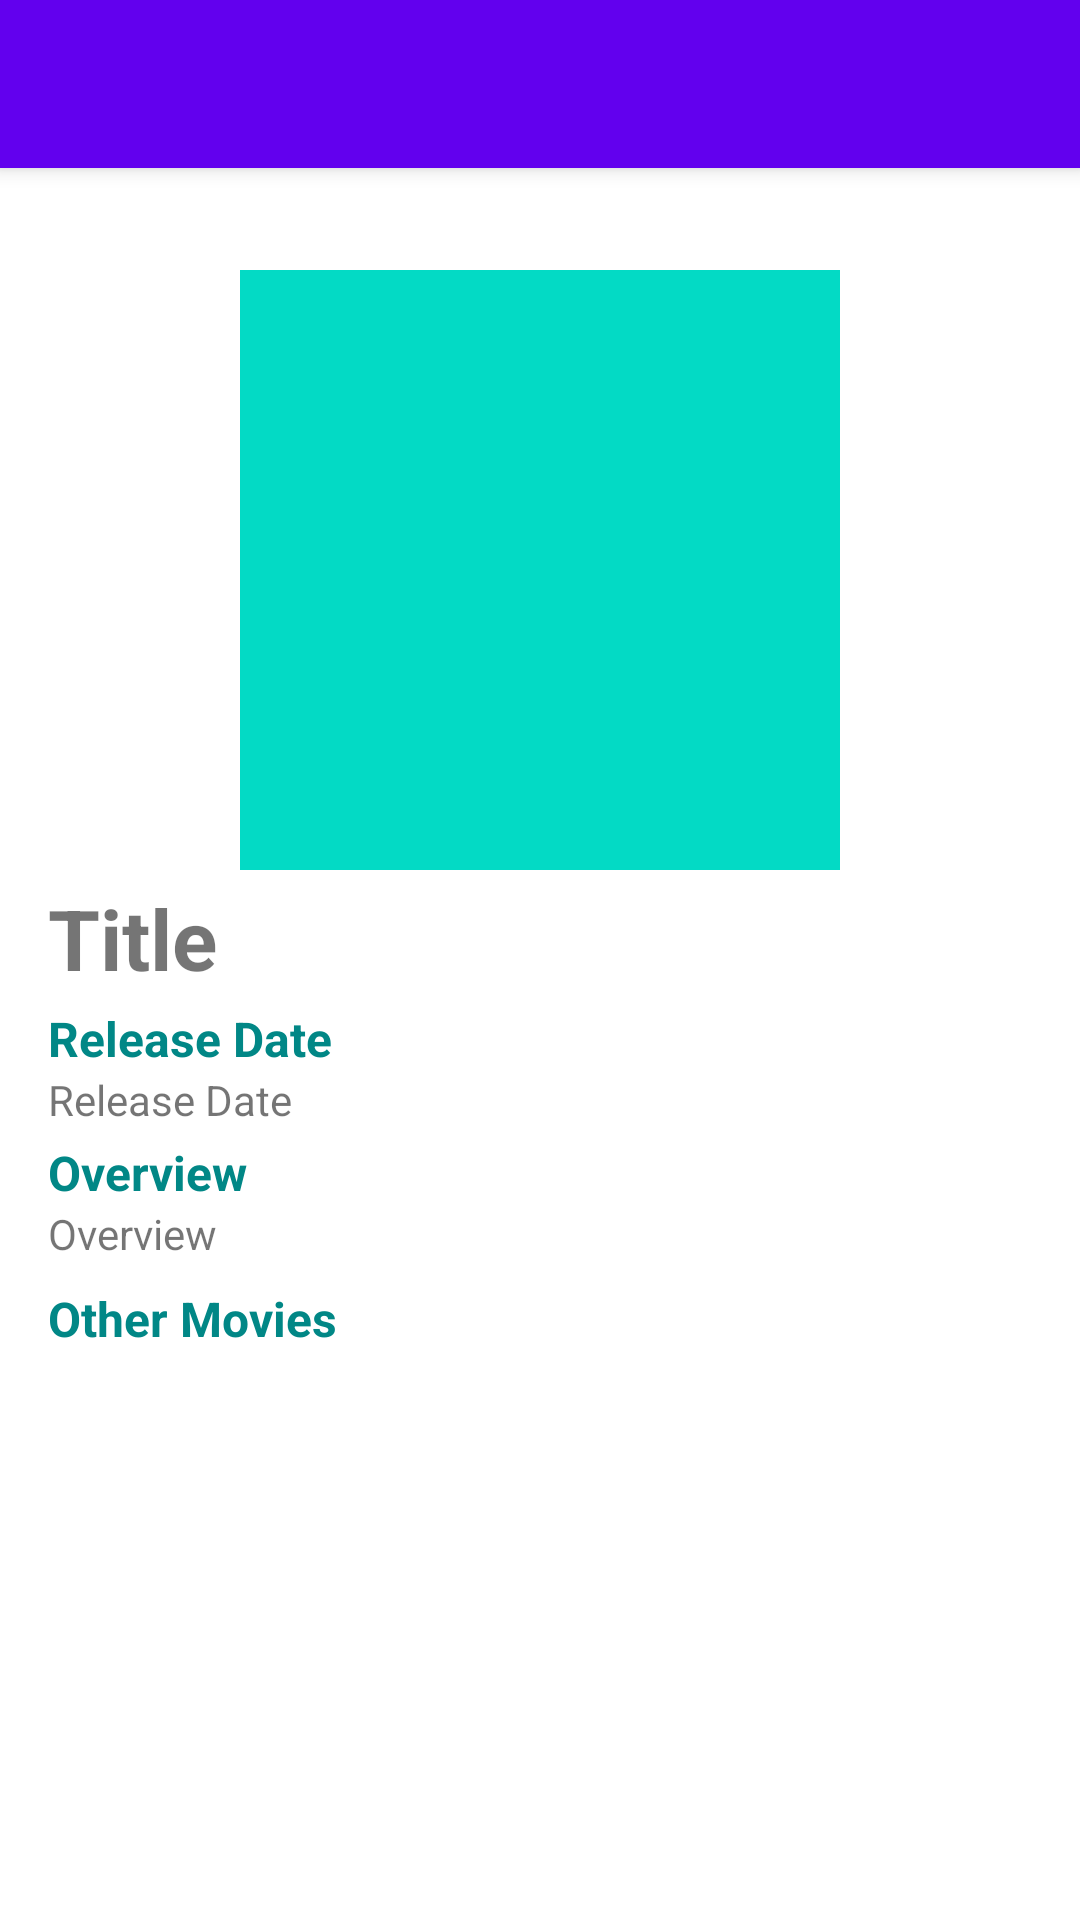

Here is an Android app screen rendered from its layout file. Give the layout XML and the strings, colors and styles it references.
<!-- AndroidManifest.xml: activity theme Theme.DicodingMovie.NoActionBar -->
<!-- res/layout/activity_detail_movie.xml -->
<?xml version="1.0" encoding="utf-8"?>
<androidx.coordinatorlayout.widget.CoordinatorLayout xmlns:android="http://schemas.android.com/apk/res/android"
    xmlns:app="http://schemas.android.com/apk/res-auto"
    android:layout_width="match_parent"
    android:layout_height="match_parent">

    <com.google.android.material.appbar.AppBarLayout
        android:layout_width="match_parent"
        android:layout_height="wrap_content"
        android:theme="@style/ThemeOverlay.MaterialComponents.Dark.ActionBar">

        <androidx.appcompat.widget.Toolbar
            android:id="@+id/toolbar"
            android:layout_width="match_parent"
            android:layout_height="?attr/actionBarSize"
            android:background="?attr/colorPrimary"
            app:popupTheme="@style/ThemeOverlay.MaterialComponents.Light" />

    </com.google.android.material.appbar.AppBarLayout>

    <androidx.core.widget.NestedScrollView
        android:layout_width="match_parent"
        android:layout_height="match_parent"
        app:layout_behavior="@string/appbar_scrolling_view_behavior">
        <include android:id="@+id/detail_movie" layout="@layout/content_detail_movie" />
    </androidx.core.widget.NestedScrollView>

</androidx.coordinatorlayout.widget.CoordinatorLayout>
<!-- res/layout/content_detail_movie.xml (included above) -->
<?xml version="1.0" encoding="utf-8"?>
<androidx.constraintlayout.widget.ConstraintLayout xmlns:android="http://schemas.android.com/apk/res/android"
    xmlns:app="http://schemas.android.com/apk/res-auto"
    xmlns:tools="http://schemas.android.com/tools"
    android:layout_width="match_parent"
    android:layout_height="match_parent"
    android:clipToPadding="false"
    android:descendantFocusability="blocksDescendants"
    android:padding="16dp">

    <ImageView
        android:id="@+id/image_poster"
        android:layout_width="200dp"
        android:layout_height="200dp"
        android:layout_marginTop="18dp"
        android:src="@color/teal_200"
        app:layout_constraintEnd_toEndOf="parent"
        app:layout_constraintStart_toStartOf="parent"
        app:layout_constraintTop_toTopOf="parent"
        tools:ignore="ContentDescription" />

    <TextView
        android:id="@+id/tv_title"
        android:layout_width="0dp"
        android:layout_height="wrap_content"
        android:layout_marginTop="4dp"
        android:textSize="28sp"
        android:textStyle="bold"
        app:layout_constraintEnd_toEndOf="parent"
        app:layout_constraintStart_toStartOf="parent"
        app:layout_constraintTop_toBottomOf="@+id/image_poster"
        tools:text="@string/title" />

    <TextView
        android:id="@+id/text_release_date"
        android:layout_width="wrap_content"
        android:layout_height="wrap_content"
        android:layout_marginTop="4dp"
        android:textColor="@color/teal_700"
        android:text="@string/release_date"
        android:textSize="16sp"
        android:textStyle="bold"
        app:layout_constraintEnd_toEndOf="parent"
        app:layout_constraintHorizontal_bias="0"
        app:layout_constraintStart_toStartOf="@+id/tv_title"
        app:layout_constraintTop_toBottomOf="@+id/tv_title" />

    <TextView
        android:id="@+id/tv_release_date"
        android:layout_width="wrap_content"
        android:layout_height="wrap_content"
        android:text="@string/release_date"
        android:gravity="start"
        android:textSize="14sp"
        app:layout_constraintStart_toStartOf="@+id/text_release_date"
        app:layout_constraintTop_toBottomOf="@+id/text_release_date" />

    <TextView
        android:id="@+id/text_overview"
        android:layout_width="wrap_content"
        android:layout_height="wrap_content"
        android:layout_marginTop="4dp"
        android:text="@string/overview"
        android:textColor="@color/teal_700"
        android:textSize="16sp"
        android:textStyle="bold"
        app:layout_constraintEnd_toEndOf="parent"
        app:layout_constraintHorizontal_bias="0"
        app:layout_constraintStart_toStartOf="parent"
        app:layout_constraintTop_toBottomOf="@+id/tv_release_date" />

    <TextView
        android:id="@+id/tv_overview"
        android:layout_width="0dp"
        android:layout_height="wrap_content"
        android:textSize="14sp"
        android:text="@string/overview"
        app:layout_constraintEnd_toEndOf="parent"
        app:layout_constraintHorizontal_bias="0"
        app:layout_constraintStart_toStartOf="parent"
        app:layout_constraintTop_toBottomOf="@+id/text_overview" />

    <TextView
        android:id="@+id/text_list_movie"
        android:layout_width="0dp"
        android:layout_height="wrap_content"
        android:layout_marginTop="8dp"
        android:text="@string/other_movies"
        android:textColor="@color/teal_700"
        android:textSize="16sp"
        android:textStyle="bold"
        app:layout_constraintEnd_toEndOf="parent"
        app:layout_constraintHorizontal_bias="0"
        app:layout_constraintStart_toStartOf="parent"
        app:layout_constraintTop_toBottomOf="@+id/tv_overview" />

    <androidx.recyclerview.widget.RecyclerView
        android:id="@+id/rv_movies"
        android:layout_width="match_parent"
        android:layout_height="wrap_content"
        android:layout_marginTop="8dp"
        app:layout_constraintEnd_toEndOf="parent"
        app:layout_constraintStart_toStartOf="parent"
        app:layout_constraintTop_toBottomOf="@id/text_list_movie"
        tools:listitem="@layout/items_movie_list" />

    <ProgressBar
        android:id="@+id/progress_bar"
        style="?android:attr/progressBarStyle"
        android:layout_width="wrap_content"
        android:layout_height="wrap_content"
        android:layout_marginStart="8dp"
        android:layout_marginTop="8dp"
        android:visibility="gone"
        app:layout_constraintBottom_toBottomOf="@+id/rv_movies"
        app:layout_constraintEnd_toEndOf="@+id/rv_movies"
        app:layout_constraintStart_toStartOf="@+id/rv_movies"
        app:layout_constraintTop_toTopOf="@+id/rv_movies"
        tools:visibility="visible" />
</androidx.constraintlayout.widget.ConstraintLayout>
<!-- res/layout/items_movie_list.xml (included above) -->
<?xml version="1.0" encoding="utf-8"?>
<LinearLayout xmlns:android="http://schemas.android.com/apk/res/android"
    xmlns:tools="http://schemas.android.com/tools"
    android:layout_width="match_parent"
    android:layout_height="wrap_content"
    android:orientation="vertical">

    <TextView
        android:id="@+id/text_movie_title"
        android:layout_width="match_parent"
        android:layout_height="wrap_content"
        android:layout_marginBottom="8dp"
        android:layout_marginTop="8dp"
        tools:text="@string/example" />

</LinearLayout>
<!-- resources referenced by this layout -->
<resources>
  <string name="example">Example</string>
  <string name="other_movies">Other Movies</string>
  <string name="overview">Overview</string>
  <string name="release_date">Release Date</string>
  <string name="title">Title</string>
  <style name="Theme.DicodingMovie.NoActionBar">
          <item name="windowActionBar">false</item>
          <item name="windowNoTitle">true</item>
      </style>
  <!-- not gathered from this repository: default colours our renderer supplied (Android Studio template values) -->
  <color name="teal_200">#FF03DAC5</color>
  <color name="teal_700">#FF018786</color>
</resources>
